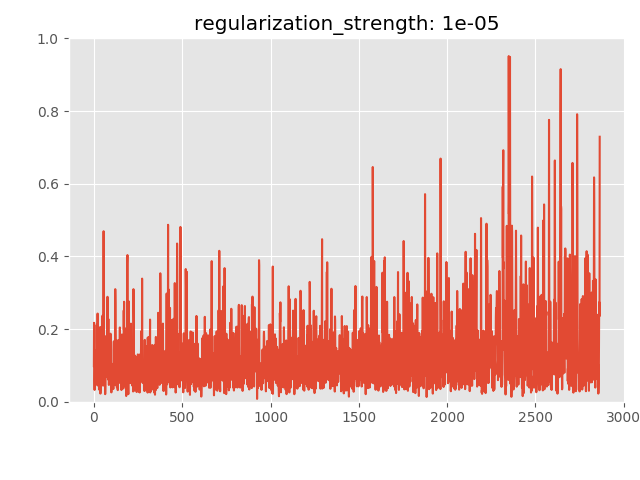

Data behind this chart, as committed beside it:
anomaly_score, is_anomaly
0.09837, 0
0.2173, 0
0.1675, 0
0.05895, 0
0.03253, 0
0.07838, 0
0.1237, 0
0.1049, 0
0.1223, 0
0.06499, 0
0.06058, 0
0.1097, 0
0.1413, 0
0.08212, 0
0.1044, 0
0.08521, 0
0.2117, 0
0.1361, 0
0.08638, 0
0.1367, 0
0.0452, 0
0.2427, 0
0.05454, 0
0.09326, 0
0.07656, 0
0.06182, 0
0.0446, 0
0.06402, 0
0.1409, 0
0.03448, 0
0.05958, 0
0.03333, 0
0.1422, 0
0.07166, 0
0.07452, 0
0.182, 0
0.2058, 0
0.02243, 0
0.04523, 0
0.03473, 0
0.07592, 0
0.1786, 0
0.06598, 0
0.1027, 0
0.07844, 0
0.0701, 0
0.09445, 0
0.1763, 0
0.2285, 0
0.2371, 0
0.1035, 0
0.05223, 0
0.04438, 0
0.05708, 0
0.1393, 0
0.4693, 0
0.08999, 0
0.09675, 0
0.07557, 0
0.07935, 0
... 2,805 more rows
